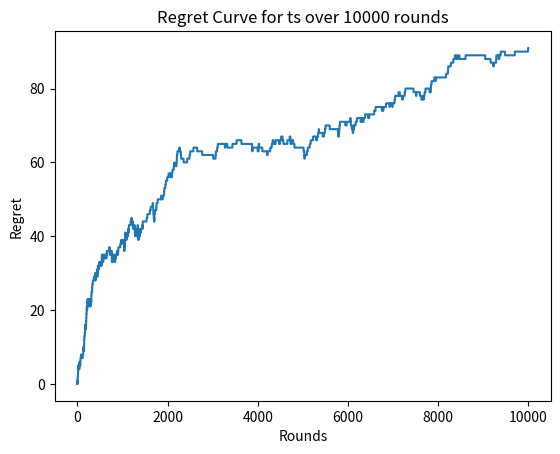

This figure's Python source:
# Artificial Intelligence for Business
# Maximizing the Revenues of an Online Retail Business with Thompson Sampling

# Importing the libraries
import numpy as np
import matplotlib.pyplot as plt
import random

# Setting the parameters
N = 10000
d = 9

# Creating the simulation
# conversion_rates = [0.1,0.2,0.3,0.4,0.5,0.6,0.7,0.8,0.9]
conversion_rates = [0.05,0.13,0.09,0.16,0.11,0.04,0.20,0.08,0.01]
X = np.array(np.zeros([N,d]))
for i in range(N):
    for j in range(d):
        if np.random.rand() <= conversion_rates[j]:
            X[i,j] = 1

# Implementing a Random Strategy and Thompson Sampling
strategies_selected_rs = []
strategies_selected_ts = []
total_reward_rs = 0
total_reward_ts = 0
numbers_of_rewards_1 = [0] * d
numbers_of_rewards_0 = [0] * d
best_rewards = [0] * d
regret = []

for n in range(0, N):
    # Random Strategy
    strategy_rs = random.randrange(d)
    strategies_selected_rs.append(strategy_rs)
    reward_rs = X[n, strategy_rs]
    total_reward_rs = total_reward_rs + reward_rs
    # Thompson Sampling
    strategy_ts = 0
    max_random = 0
    for i in range(0, d):
        random_beta = random.betavariate(numbers_of_rewards_1[i] + 1, numbers_of_rewards_0[i] + 1)
        if random_beta > max_random:
            max_random = random_beta
            strategy_ts = i
        # accumulating best rewards for each round
        best_rewards[i] = best_rewards[i] + X[n,i]
        
    reward_ts = X[n, strategy_ts]
    if reward_ts == 1:
        numbers_of_rewards_1[strategy_ts] = numbers_of_rewards_1[strategy_ts] + 1
    else:
        numbers_of_rewards_0[strategy_ts] = numbers_of_rewards_0[strategy_ts] + 1
    strategies_selected_ts.append(strategy_ts)
    total_reward_ts = total_reward_ts + reward_ts
    
    # Plotting regret curve for ts
    # get the max accumulated rewards for ts at each round
    regret.append( max(best_rewards) - total_reward_ts  )
    
plt.plot(regret)
plt.title('Regret Curve for ts over 10000 rounds')
plt.xlabel('Rounds')
plt.ylabel('Regret')
plt.show()




# Computing the Absolute and Relative Return
absolute_return = (total_reward_ts - total_reward_rs) * 100
relative_return = (total_reward_ts - total_reward_rs) / total_reward_rs * 100
print("Absolute Return: {:.0f} $".format(absolute_return))
print("Relative Return: {:.0f} %".format(relative_return))

# Plotting the Histogram of Selections
# =============================================================================
# plt.hist(strategies_selected_ts)
# plt.title('Histogram of Selections')
# plt.xlabel('Strategy')
# plt.ylabel('Number of times the strategy was selected')
# plt.show()
# =============================================================================
